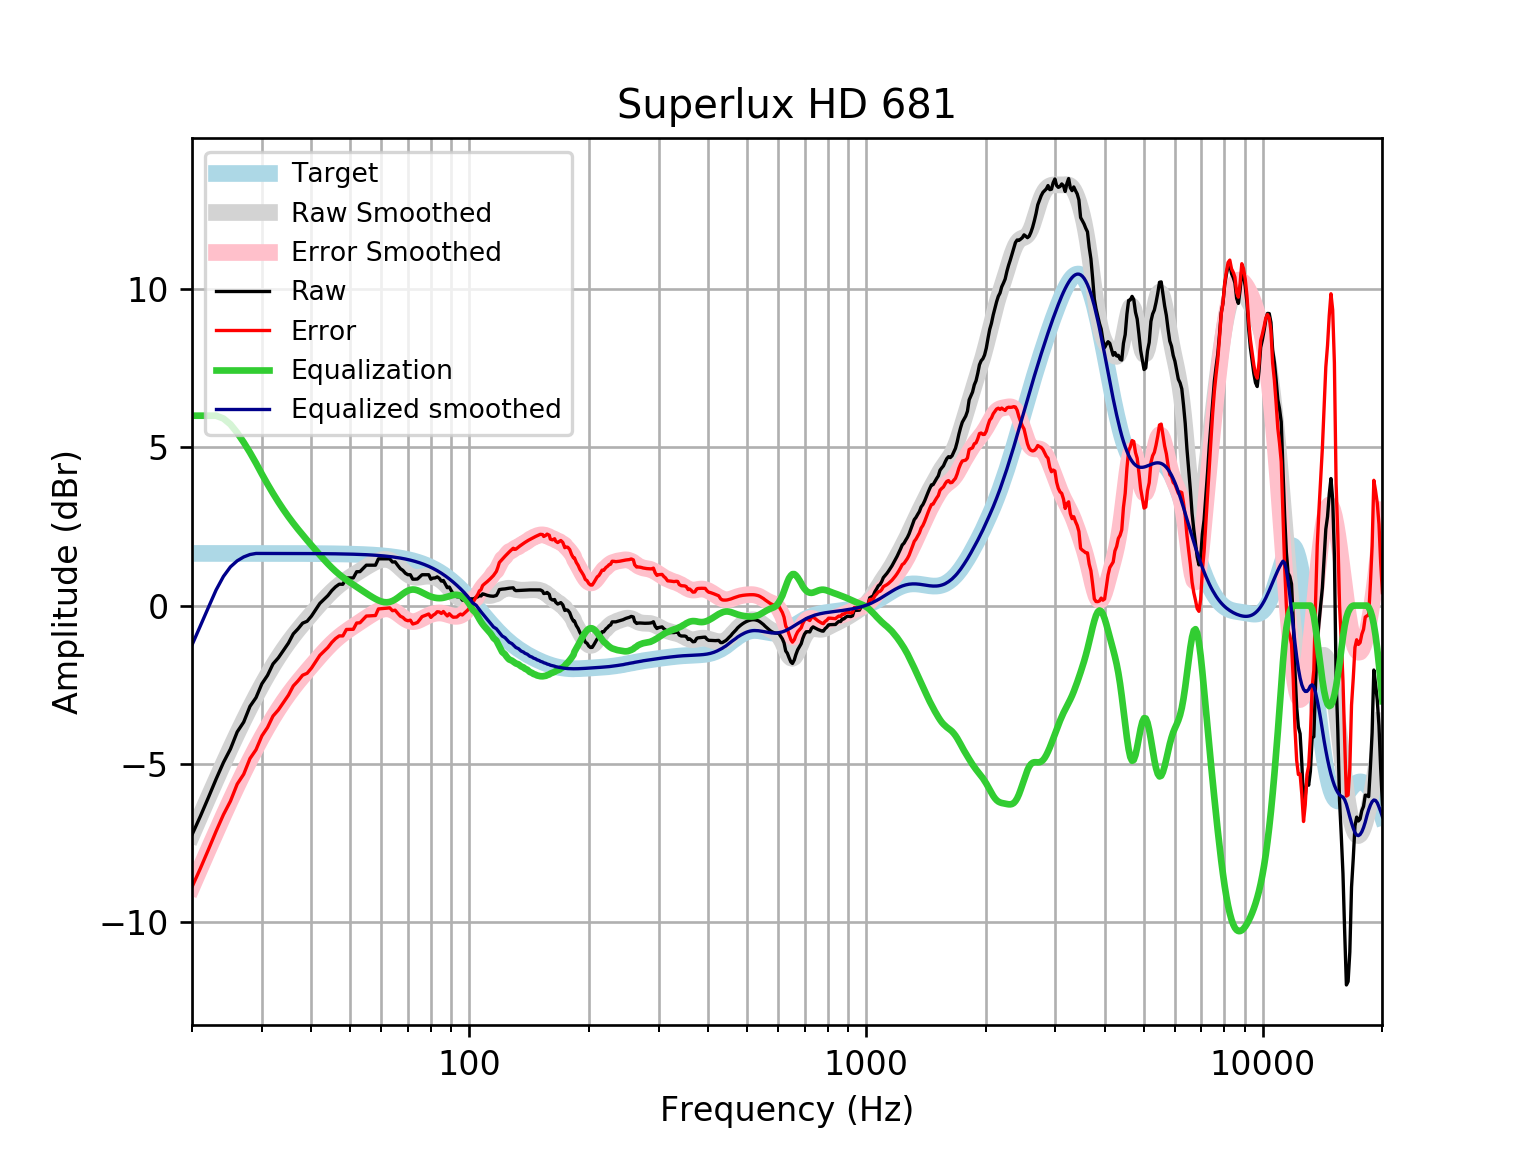

The file beside this chart, header and first rows:
frequency, raw, error, smoothed, error_smoothed, equalization, equalized_raw, equalized_smoothed, target
20, -7.242, -8.89, -7.245, -8.893, 6, -1.242, -1.245, 1.648
21, -6.654, -8.302, -6.636, -8.283, 6.0, -0.6537, -0.6357, 1.648
22, -6.062, -7.71, -6.057, -7.704, 6.0, -0.06233, -0.05652, 1.648
23, -5.483, -7.131, -5.508, -7.156, 6.0, 0.5168, 0.4921, 1.648
24, -4.959, -6.607, -4.99, -6.638, 5.91, 0.9506, 0.9201, 1.648
25, -4.531, -6.179, -4.503, -6.151, 5.726, 1.195, 1.223, 1.648
26, -3.991, -5.639, -4.047, -5.694, 5.461, 1.469, 1.414, 1.648
27, -3.68, -5.327, -3.62, -5.267, 5.157, 1.477, 1.537, 1.648
28, -3.184, -4.832, -3.222, -4.87, 4.836, 1.651, 1.613, 1.647
29, -2.907, -4.554, -2.852, -4.499, 4.499, 1.592, 1.647, 1.647
30, -2.471, -4.118, -2.509, -4.156, 4.156, 1.685, 1.647, 1.647
31, -2.205, -3.852, -2.191, -3.838, 3.838, 1.633, 1.647, 1.647
32, -1.844, -3.49, -1.899, -3.546, 3.546, 1.702, 1.647, 1.647
33, -1.653, -3.299, -1.631, -3.277, 3.277, 1.624, 1.647, 1.647
34, -1.415, -3.062, -1.386, -3.032, 3.032, 1.616, 1.646, 1.646
35, -1.185, -2.831, -1.162, -2.808, 2.808, 1.622, 1.646, 1.646
36, -0.8937, -2.539, -0.9565, -2.602, 2.602, 1.708, 1.645, 1.645
37, -0.7352, -2.38, -0.7671, -2.412, 2.412, 1.677, 1.645, 1.645
38, -0.5559, -2.2, -0.5901, -2.234, 2.234, 1.679, 1.644, 1.644
39, -0.4959, -2.14, -0.4223, -2.066, 2.066, 1.57, 1.644, 1.644
40, -0.3329, -1.976, -0.2615, -1.904, 1.904, 1.572, 1.643, 1.643
41, -0.1318, -1.774, -0.1064, -1.748, 1.748, 1.617, 1.642, 1.642
42, 0.06938, -1.572, 0.04283, -1.598, 1.598, 1.668, 1.641, 1.641
43, 0.1934, -1.446, 0.1849, -1.455, 1.455, 1.649, 1.64, 1.64
44, 0.3144, -1.324, 0.3179, -1.321, 1.321, 1.635, 1.639, 1.639
45, 0.4717, -1.165, 0.4402, -1.197, 1.197, 1.669, 1.637, 1.637
46, 0.5918, -1.044, 0.5508, -1.085, 1.085, 1.676, 1.635, 1.635
47, 0.6756, -0.9579, 0.6499, -0.9836, 0.9836, 1.659, 1.634, 1.633
48, 0.6728, -0.9585, 0.7385, -0.8928, 0.8928, 1.566, 1.631, 1.631
49, 0.874, -0.7549, 0.8188, -0.8101, 0.8101, 1.684, 1.629, 1.629
50, 0.874, -0.7522, 0.8928, -0.7334, 0.7334, 1.607, 1.626, 1.626
51, 0.874, -0.7492, 0.9627, -0.6605, 0.6605, 1.534, 1.623, 1.623
52, 1.069, -0.5507, 1.03, -0.59, 0.59, 1.659, 1.62, 1.62
53, 1.072, -0.5435, 1.095, -0.5211, 0.5211, 1.594, 1.616, 1.616
54, 1.176, -0.4361, 1.158, -0.4536, 0.4536, 1.629, 1.612, 1.612
55, 1.276, -0.3309, 1.22, -0.3877, 0.3877, 1.664, 1.607, 1.607
56, 1.276, -0.3258, 1.278, -0.3242, 0.3242, 1.6, 1.602, 1.602
57, 1.276, -0.3202, 1.332, -0.2644, 0.2644, 1.541, 1.596, 1.596
58, 1.276, -0.314, 1.38, -0.2101, 0.2101, 1.486, 1.59, 1.59
59, 1.477, -0.106, 1.419, -0.1641, 0.1641, 1.641, 1.583, 1.583
60, 1.477, -0.09852, 1.447, -0.1291, 0.1291, 1.606, 1.576, 1.576
61, 1.477, -0.09034, 1.46, -0.1081, 0.1081, 1.585, 1.568, 1.568
62, 1.477, -0.0814, 1.455, -0.1034, 0.1034, 1.581, 1.559, 1.559
63, 1.477, -0.07165, 1.433, -0.1164, 0.1164, 1.594, 1.549, 1.549
64, 1.377, -0.1617, 1.392, -0.1466, 0.1466, 1.523, 1.538, 1.538
65, 1.381, -0.1457, 1.335, -0.1918, 0.1918, 1.573, 1.527, 1.527
66, 1.269, -0.2451, 1.267, -0.248, 0.248, 1.517, 1.514, 1.514
67, 1.166, -0.3347, 1.191, -0.3099, 0.3099, 1.476, 1.501, 1.501
68, 1.111, -0.3749, 1.115, -0.3714, 0.3714, 1.483, 1.486, 1.486
69, 1.021, -0.4496, 1.044, -0.4265, 0.4265, 1.448, 1.471, 1.471
70, 0.9746, -0.4792, 0.9839, -0.4698, 0.4698, 1.444, 1.454, 1.454
71, 0.9746, -0.461, 0.9381, -0.4975, 0.4975, 1.472, 1.436, 1.436
72, 0.8338, -0.5823, 0.9082, -0.5078, 0.5078, 1.342, 1.416, 1.416
73, 0.8338, -0.5615, 0.8939, -0.5013, 0.5013, 1.335, 1.395, 1.395
74, 0.8402, -0.5328, 0.8923, -0.4806, 0.4806, 1.321, 1.373, 1.373
75, 0.9056, -0.4436, 0.8996, -0.4497, 0.4497, 1.355, 1.349, 1.349
76, 0.9746, -0.3494, 0.9108, -0.4132, 0.4132, 1.388, 1.324, 1.324
77, 0.9746, -0.3227, 0.9217, -0.3755, 0.3755, 1.35, 1.297, 1.297
78, 0.9746, -0.2943, 0.9288, -0.34, 0.34, 1.315, 1.269, 1.269
79, 0.9741, -0.2648, 0.93, -0.3088, 0.3088, 1.283, 1.239, 1.239
... 553 more rows
